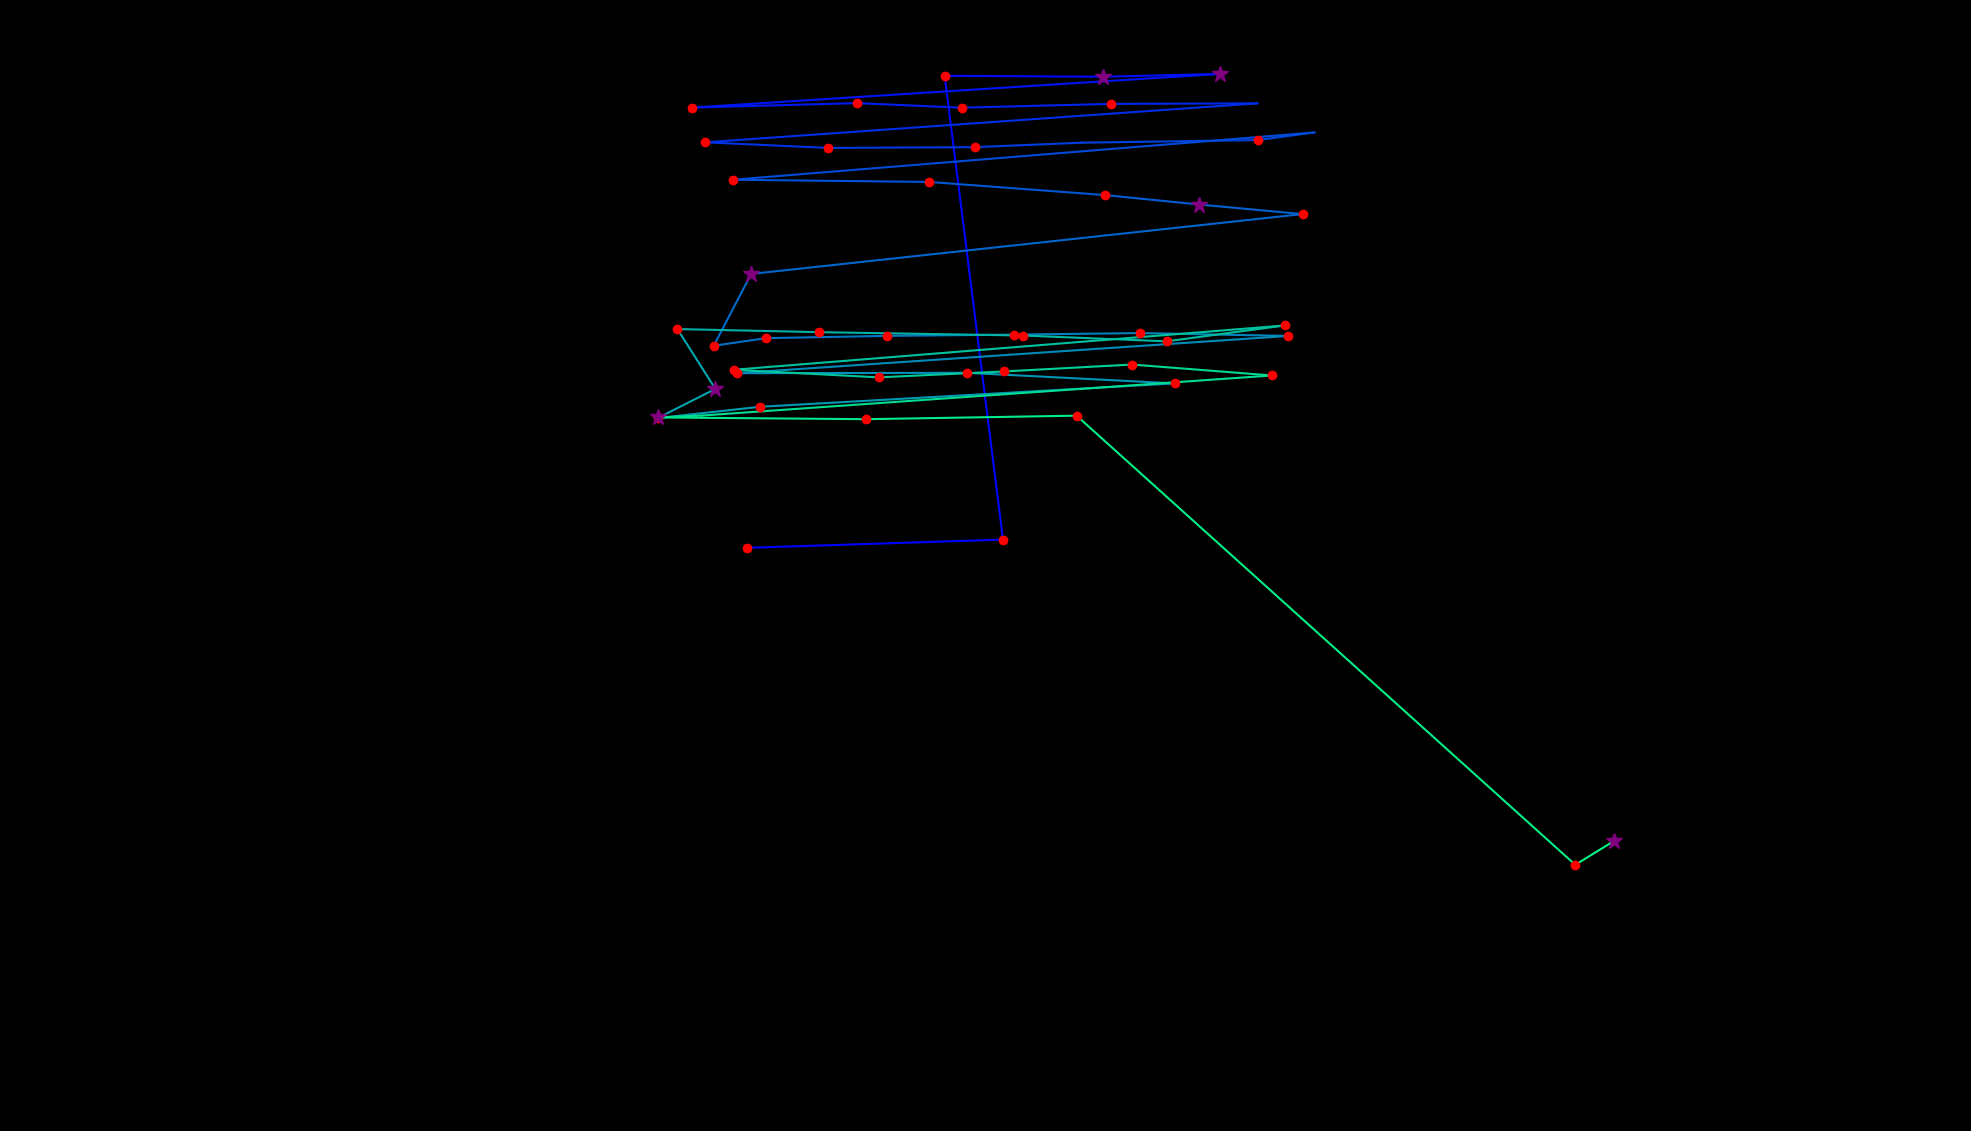

The table this chart was drawn from, first rows:
fixation_id, timestamp, avg_gaze_x, avg_gaze_y, duration
0.0, 0.0, 970.7, 757.3, 120.6
1.0, 168.8, 1303, 768.1, 144.7
2.0, 602.8, 1227, 1370, 229.1
3.0, 988.7, 1433, 1369, 337.6
4.0, 1350, 1585, 1373, 337.6
5.0, 1833, 898.5, 1329, 180.9
6.0, 2038, 1113, 1335, 241.1
7.0, 2303, 1249, 1329, 180.9
8.0, 2508, 1442, 1334, 192.9
9.0, 2773, 1633, 1335, 108.5
10.0, 2978, 915.7, 1284, 229.1
11.0, 3231, 1076, 1277, 168.8
12.0, 3424, 1266, 1278, 156.7
13.0, 3629, 1405, 1284, 108.5
14.0, 3870, 1633, 1287, 180.9
15.0, 4075, 1707, 1297, 108.5
16.0, 4280, 951.5, 1235, 168.8
17.0, 4473, 1206, 1233, 205
18.0, 4702, 1435, 1215, 156.7
19.0, 4895, 1558, 1203, 313.5
20.0, 5257, 1692, 1191, 120.6
21.0, 5474, 975.5, 1113, 253.2
22.0, 5775, 927, 1020, 217
23.0, 6016, 994.9, 1030, 132.6
24.0, 6173, 1152, 1033, 144.7
25.0, 6342, 1317, 1034, 217
26.0, 6583, 1480, 1036, 205
27.0, 6848, 1673, 1033, 144.7
28.0, 7065, 957.7, 984.2, 229.1
29.0, 7343, 1256, 984.7, 180.9
30.0, 7632, 1525, 970.9, 144.7
31.0, 7813, 986.6, 940.5, 144.7
32.0, 7982, 853.9, 925.8, 132.6
33.0, 8138, 929.1, 963.7, 349.6
34.0, 8512, 879.8, 1041, 229.1
35.0, 8765, 1064, 1037, 180.9
36.0, 8970, 1328, 1033, 217
37.0, 9260, 1515, 1026, 144.7
38.0, 9441, 1668, 1046, 144.7
39.0, 9682, 953.2, 988.6, 241.1
40.0, 9947, 1141, 978.7, 205
41.0, 10188, 1304, 986.4, 168.8
42.0, 10405, 1470, 995.4, 180.9
43.0, 10610, 1652, 981.2, 132.6
44.0, 10815, 911.1, 929.1, 96.45
45.0, 10948, 854.9, 926.7, 337.6
46.0, 11309, 1124, 924.4, 205
47.0, 11563, 1398, 929, 120.6
48.0, 11816, 2046, 345.7, 229.1
49.0, 12069, 2097, 377, 289.4
